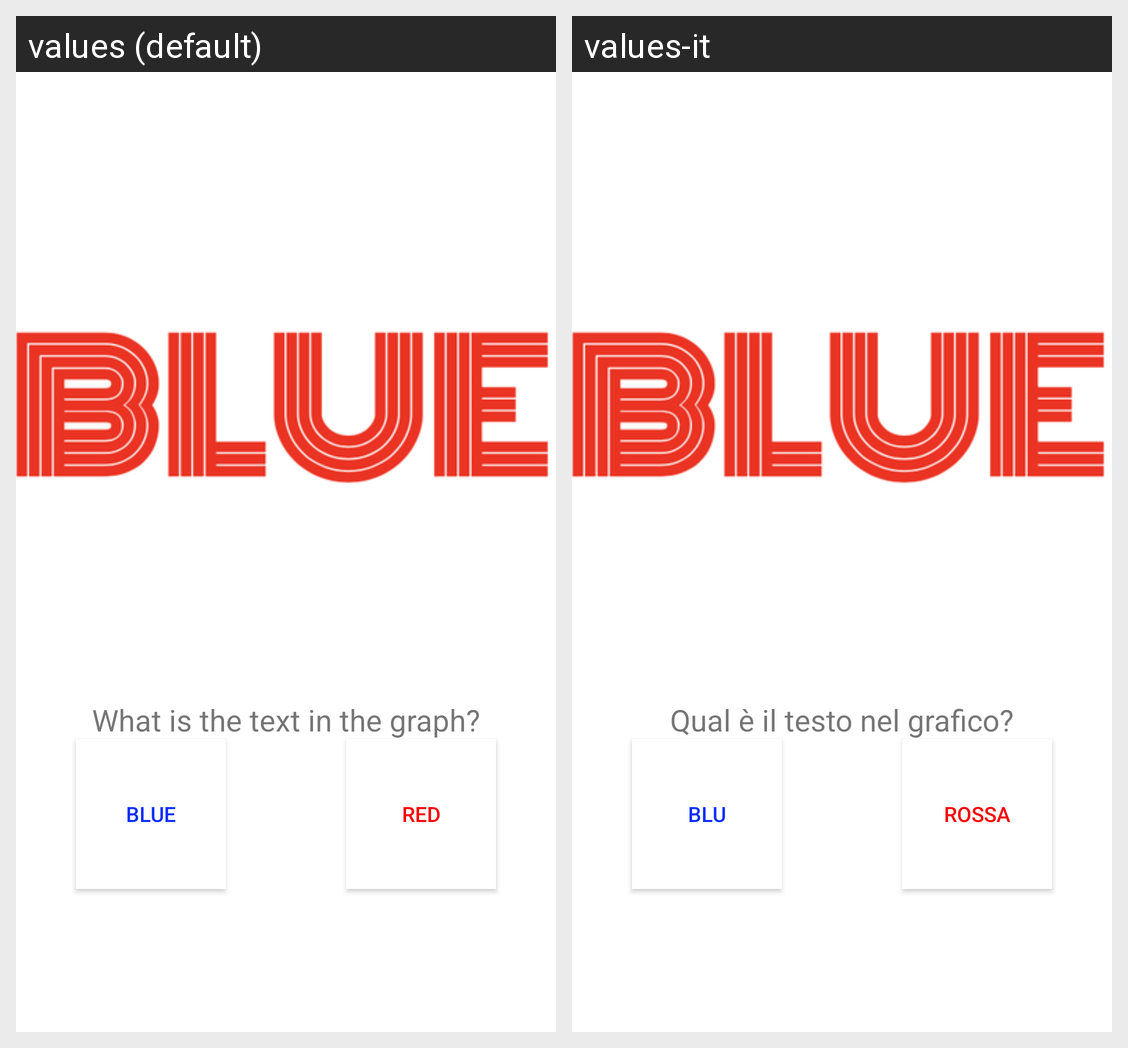

Strings drawn on this Android screen and how each of the app's shown locales translates them:
Android screen res/layout/fragment_detail2.xml rendered under 2 locales, left to right: values (default), values-it. Device: Nexus 5 (rendered at 1080×1920; each locale shown at half size, 540×960, under a caption strip naming it); theme Theme.LightTheme.
Strings drawn on this screen, with the default value and each locale's value (text and hints the layout hard-codes, and strings that could not be matched under every locale, appear in the picture but are not listed):

question1
  values: What is the text in the graph?
  values-it: Qual è il testo nel grafico?

red
  values: RED
  values-it: ROSSA

BLUE
  values: BLUE
  values-it: BLU
